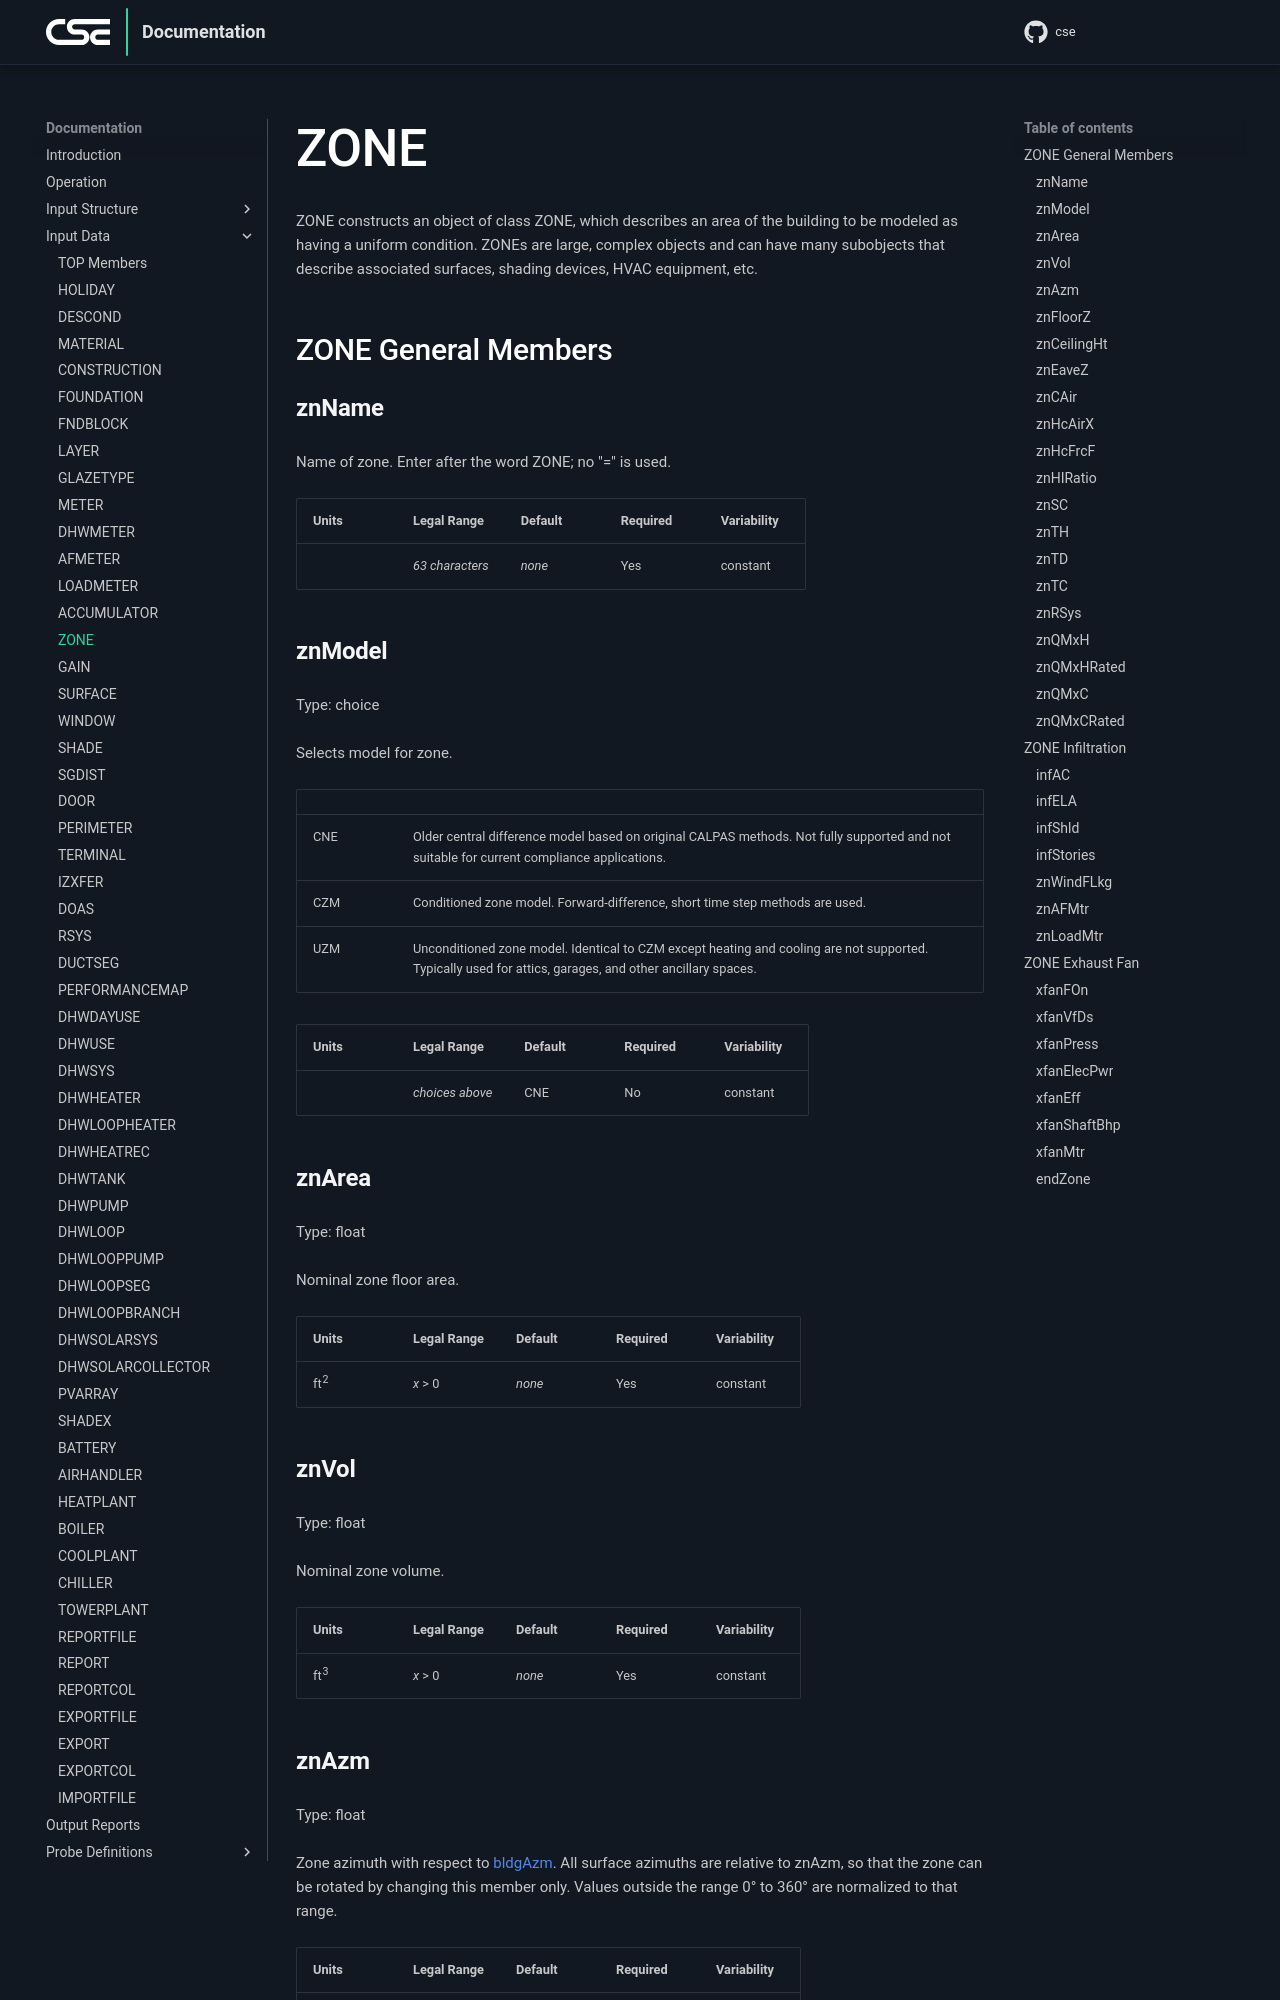

repository: cse-sim/cse · page: input-data/zone/index.html · generator: mkdocs

# ZONE

ZONE constructs an object of class ZONE, which describes an area of the building to be modeled as having a uniform condition. ZONEs are large, complex objects and can have many subobjects that describe associated surfaces, shading devices, HVAC equipment, etc.

## ZONE General Members

### znName

Name of zone. Enter after the word ZONE; no "=" is used.

{{
  member_table({
    "units": "",
    "legal_range": "*63 characters*", 
    "default": "*none*",
    "required": "Yes",
    "variability": "constant" 
  })
}}

### znModel

Type: choice

Selects model for zone.

{{
  csv_table("CNE, Older central difference model based on original CALPAS methods.  Not fully supported and not suitable for current compliance applications.
CZM, Conditioned zone model. Forward-difference&comma; short time step methods are used.
UZM, Unconditioned zone model. Identical to CZM except heating and cooling are not supported. Typically used for attics&comma; garages&comma; and other ancillary spaces.")
}}

{{
  member_table({
    "units": "",
    "legal_range": "*choices above*", 
    "default": "CNE",
    "required": "No",
    "variability": "constant" 
  })
}}

### znArea

Type: float

Nominal zone floor area.

{{
  member_table({
    "units": "ft^2^",
    "legal_range": "*x* > 0", 
    "default": "*none*",
    "required": "Yes",
    "variability": "constant" 
  })
}}

### znVol

Type: float

Nominal zone volume.

{{
  member_table({
    "units": "ft^3^",
    "legal_range": "*x* > 0", 
    "default": "*none*",
    "required": "Yes",
    "variability": "constant" 
  })
}}

### znAzm

Type: float

Zone azimuth with respect to bldgAzm. All surface azimuths are relative to znAzm, so that the zone can be rotated by changing this member only. Values outside the range 0° to 360° are normalized to that range.

{{
  member_table({
    "units": "degrees",
    "legal_range": "unrestricted", 
    "default": "0",
    "required": "No",
    "variability": "constant" 
  })
}}
